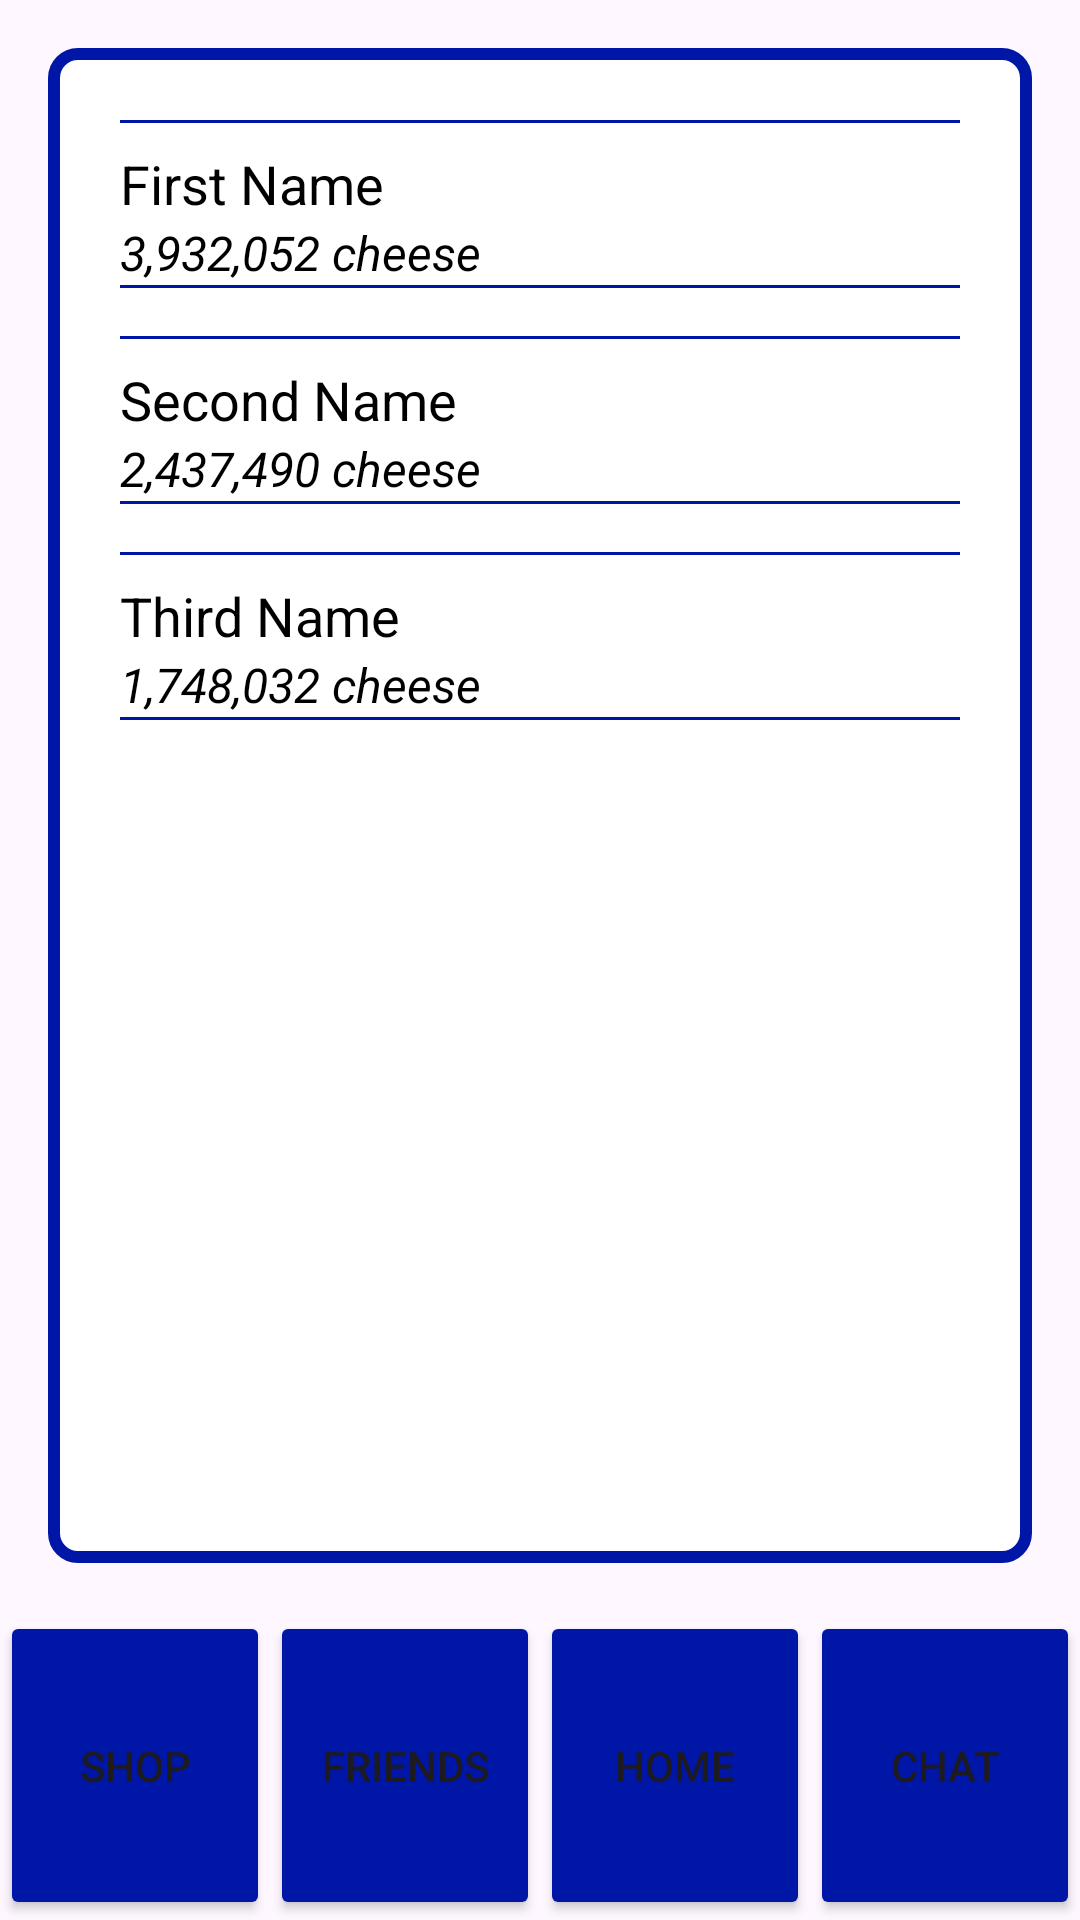

Here is an Android app screen rendered from its layout file. Give the layout XML and the strings, colors and styles it references.
<!-- AndroidManifest.xml: application theme Theme.Mousketeers -->
<!-- res/layout/activity_leaderboard.xml -->
<?xml version="1.0" encoding="utf-8"?>
<androidx.constraintlayout.widget.ConstraintLayout xmlns:android="http://schemas.android.com/apk/res/android"
    xmlns:app="http://schemas.android.com/apk/res-auto"
    xmlns:tools="http://schemas.android.com/tools"
    android:id="@+id/main"
    android:layout_width="match_parent"
    android:layout_height="match_parent"
    tools:context=".MainActivity">

    
    <LinearLayout
        android:id="@+id/leaderboard_list_container"
        android:layout_width="0dp"
        android:layout_height="0dp"
        android:orientation="vertical"
        android:padding="16dp"
        android:background="@drawable/border_box"
        app:layout_constraintTop_toTopOf="parent"
        app:layout_constraintBottom_toTopOf="@+id/leaderboard_page_shop_button"
        app:layout_constraintStart_toStartOf="parent"
        app:layout_constraintEnd_toEndOf="parent"
        android:layout_margin="16dp"
        tools:ignore="ContentDescription">

        
        <LinearLayout
            android:layout_width="match_parent"
            android:layout_height="wrap_content"
            android:orientation="vertical"
            android:padding="8dp">

            
            <View
                android:layout_width="match_parent"
                android:layout_height="1dp"
                android:background="#0016A6" />

            
            <TextView
                android:id="@+id/highest_person"
                android:layout_width="wrap_content"
                android:layout_height="wrap_content"
                android:text="First Name"
                android:textSize="18sp"
                android:textColor="#000000"
                android:paddingTop="8dp" />

            
            <TextView
                android:id="@+id/highest_score"
                android:layout_width="wrap_content"
                android:layout_height="wrap_content"
                android:text="3,932,052 cheese"
                android:textSize="16sp"
                android:textColor="#000000"
                android:textStyle="italic" />

            
            <View
                android:layout_width="match_parent"
                android:layout_height="1dp"
                android:background="#0016A6"
                android:paddingTop="8dp" />
        </LinearLayout>



        
        <LinearLayout
            android:layout_width="match_parent"
            android:layout_height="wrap_content"
            android:orientation="vertical"
            android:padding="8dp">

            
            <View
                android:layout_width="match_parent"
                android:layout_height="1dp"
                android:background="#0016A6" />

            
            <TextView
                android:id="@+id/second_highest_person"
                android:layout_width="wrap_content"
                android:layout_height="wrap_content"
                android:text="Second Name"
                android:textSize="18sp"
                android:textColor="#000000"
                android:paddingTop="8dp" />

            
            <TextView
                android:id="@+id/second_highest_score"
                android:layout_width="wrap_content"
                android:layout_height="wrap_content"
                android:text="2,437,490 cheese"
                android:textSize="16sp"
                android:textColor="#000000"
                android:textStyle="italic" />

            
            <View
                android:layout_width="match_parent"
                android:layout_height="1dp"
                android:background="#0016A6"
                android:paddingTop="8dp" />
        </LinearLayout>




        
        <LinearLayout
            android:layout_width="match_parent"
            android:layout_height="wrap_content"
            android:orientation="vertical"
            android:padding="8dp">

            
            <View
                android:layout_width="match_parent"
                android:layout_height="1dp"
                android:background="#0016A6" />

            
            <TextView
                android:id="@+id/third_highest_person"
                android:layout_width="wrap_content"
                android:layout_height="wrap_content"
                android:text="Third Name"
                android:textSize="18sp"
                android:textColor="#000000"
                android:paddingTop="8dp" />

            
            <TextView
                android:id="@+id/third_highest_score"
                android:layout_width="wrap_content"
                android:layout_height="wrap_content"
                android:text="1,748,032 cheese"
                android:textSize="16sp"
                android:textColor="#000000"
                android:textStyle="italic" />

            
            <View
                android:layout_width="match_parent"
                android:layout_height="1dp"
                android:background="#0016A6"
                android:paddingTop="8dp" />
        </LinearLayout>

    </LinearLayout>

    
    <Button
        android:id="@+id/leaderboard_page_shop_button"
        android:layout_width="0dp"
        android:layout_height="103dp"
        android:backgroundTint="#0016A6"
        android:text="Shop"
        app:layout_constraintBottom_toBottomOf="parent"
        app:layout_constraintEnd_toStartOf="@+id/leaderboard_page_friends_button"
        app:layout_constraintStart_toStartOf="parent" />

    <Button
        android:id="@+id/leaderboard_page_friends_button"
        android:layout_width="0dp"
        android:layout_height="103dp"
        android:backgroundTint="#0016A6"
        android:text="Friends"
        app:layout_constraintBottom_toBottomOf="parent"
        app:layout_constraintEnd_toStartOf="@+id/leaderboard_page_home_button"
        app:layout_constraintStart_toEndOf="@id/leaderboard_page_shop_button" />

    <Button
        android:id="@+id/leaderboard_page_home_button"
        android:layout_width="0dp"
        android:layout_height="103dp"
        android:backgroundTint="#0016A6"
        android:text="Home"
        app:layout_constraintBottom_toBottomOf="parent"
        app:layout_constraintEnd_toStartOf="@+id/leaderboard_page_chat_button"
        app:layout_constraintStart_toEndOf="@id/leaderboard_page_friends_button" />

    <Button
        android:id="@+id/leaderboard_page_chat_button"
        android:layout_width="0dp"
        android:layout_height="103dp"
        android:backgroundTint="#0016A6"
        android:text="Chat"
        app:layout_constraintBottom_toBottomOf="parent"
        app:layout_constraintEnd_toEndOf="parent"
        app:layout_constraintStart_toEndOf="@id/leaderboard_page_home_button" />

</androidx.constraintlayout.widget.ConstraintLayout>
<!-- resources referenced by this layout -->
<resources>
  <!-- drawable border_box (drawable) -->
  <?xml version="1.0" encoding="utf-8"?>
  <shape xmlns:android="http://schemas.android.com/apk/res/android">
      <solid android:color="#FFFFFF" />
      <stroke
          android:width="4dp"
          android:color="#0016A6" />
      <corners android:radius="8dp" />
  </shape>
  <style name="Theme.Mousketeers" parent="Base.Theme.Mousketeers" />
  <style name="Base.Theme.Mousketeers" parent="Theme.Material3.DayNight.NoActionBar">
          
          
      </style>
</resources>
